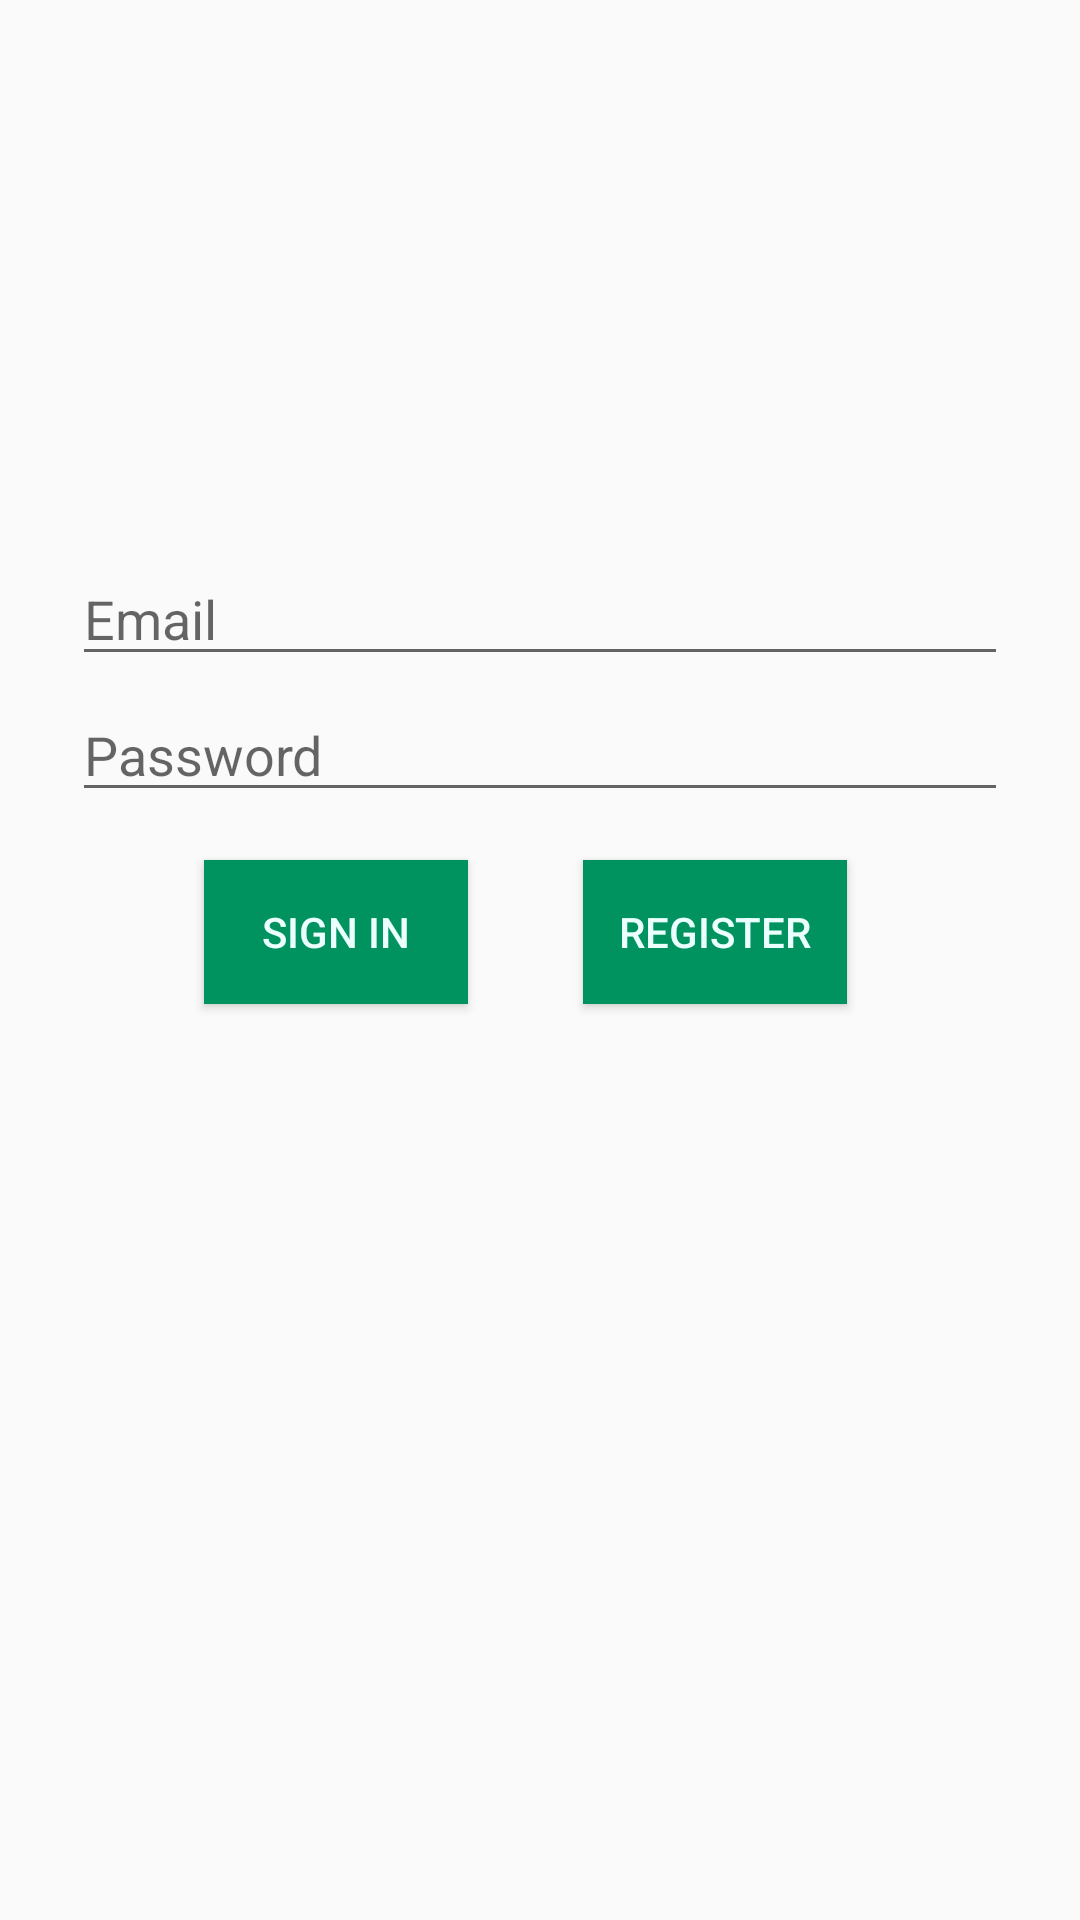

Reconstruct the res/layout file that produces this screen, plus the resources it refers to.
<!-- AndroidManifest.xml: application theme AppTheme -->
<!-- res/layout/activity_home.xml -->
<?xml version="1.0" encoding="utf-8"?>
<ScrollView xmlns:app="http://schemas.android.com/apk/res-auto"
    xmlns:tools="http://schemas.android.com/tools"
    android:layout_height="match_parent" android:layout_width="match_parent"
    xmlns:android="http://schemas.android.com/apk/res/android" >
<androidx.constraintlayout.widget.ConstraintLayout
    android:id="@+id/container"
    android:layout_width="match_parent"
    android:layout_height="match_parent"
    android:paddingLeft="@dimen/activity_horizontal_margin"
    android:paddingTop="@dimen/activity_vertical_margin"
    android:paddingRight="@dimen/activity_horizontal_margin"
    android:paddingBottom="@dimen/activity_vertical_margin"
    tools:context=".HomeActivity">

    <Button
        android:id="@+id/login"
        android:layout_width="wrap_content"
        android:layout_height="wrap_content"
        android:layout_gravity="start"
        android:layout_marginStart="48dp"
        android:layout_marginTop="16dp"
        android:layout_marginEnd="48dp"
        android:layout_marginBottom="64dp"
        android:background="@color/colorPrimaryDark"
        android:enabled="true"
        android:onClick="signInHandler"
        android:text="@string/action_sign_in"
        android:textColor="@color/colorAccent"
        app:layout_constraintBottom_toBottomOf="parent"
        app:layout_constraintEnd_toEndOf="parent"
        app:layout_constraintHorizontal_bias="0.114"
        app:layout_constraintStart_toStartOf="parent"
        app:layout_constraintTop_toBottomOf="@+id/password"
        app:layout_constraintVertical_bias="0.0" />

    <Button
        android:id="@+id/register"
        android:layout_width="wrap_content"
        android:layout_height="wrap_content"
        android:layout_gravity="start"
        android:layout_marginStart="48dp"
        android:layout_marginTop="16dp"
        android:layout_marginEnd="48dp"
        android:layout_marginBottom="64dp"
        android:background="@color/colorPrimaryDark"
        android:enabled="true"
        android:onClick="newUserHandler"
        android:text="@string/action_register"
        android:textColor="@color/colorAccent"
        app:layout_constraintBottom_toBottomOf="parent"
        app:layout_constraintEnd_toEndOf="parent"
        app:layout_constraintHorizontal_bias="0.832"
        app:layout_constraintStart_toStartOf="parent"
        app:layout_constraintTop_toBottomOf="@+id/password"
        app:layout_constraintVertical_bias="0.0" />

    <EditText
        android:id="@+id/password"
        android:layout_width="0dp"
        android:layout_height="wrap_content"
        android:layout_marginStart="24dp"
        android:layout_marginTop="4dp"
        android:layout_marginEnd="24dp"
        android:hint="@string/prompt_password"
        android:textColor="@color/colorPrimary"
        android:imeActionLabel="@string/action_sign_in"
        android:imeOptions="actionDone"
        android:inputType="textPassword"
        android:selectAllOnFocus="true"
        app:layout_constraintEnd_toEndOf="parent"
        app:layout_constraintStart_toStartOf="parent"
        app:layout_constraintTop_toBottomOf="@+id/username" />

    <EditText
        android:id="@+id/username"
        android:layout_width="0dp"
        android:layout_height="wrap_content"
        android:layout_marginStart="24dp"
        android:layout_marginTop="184dp"
        android:layout_marginEnd="24dp"
        android:hint="@string/prompt_email"
        android:textColor="@color/colorPrimary"
        android:inputType="textEmailAddress"
        android:selectAllOnFocus="true"
        app:layout_constraintEnd_toEndOf="parent"
        app:layout_constraintStart_toStartOf="parent"
        app:layout_constraintTop_toTopOf="parent" />

</androidx.constraintlayout.widget.ConstraintLayout>
</ScrollView>
<!-- resources referenced by this layout -->
<resources>
  <color name="colorAccent">#EBFFFD</color>
  <color name="colorPrimary">#03BC22</color>
  <color name="colorPrimaryDark">#009360</color>
  <string name="action_register">Register</string>
  <string name="action_sign_in">Sign in</string>
  <string name="prompt_email">Email</string>
  <string name="prompt_password">Password</string>
  <style name="AppTheme" parent="Theme.AppCompat.Light.DarkActionBar">
          
          <item name="colorPrimary">@color/colorPrimary</item>
          <item name="colorPrimaryDark">@color/colorPrimaryDark</item>
          <item name="colorAccent">@color/colorAccent</item>
      </style>
</resources>
